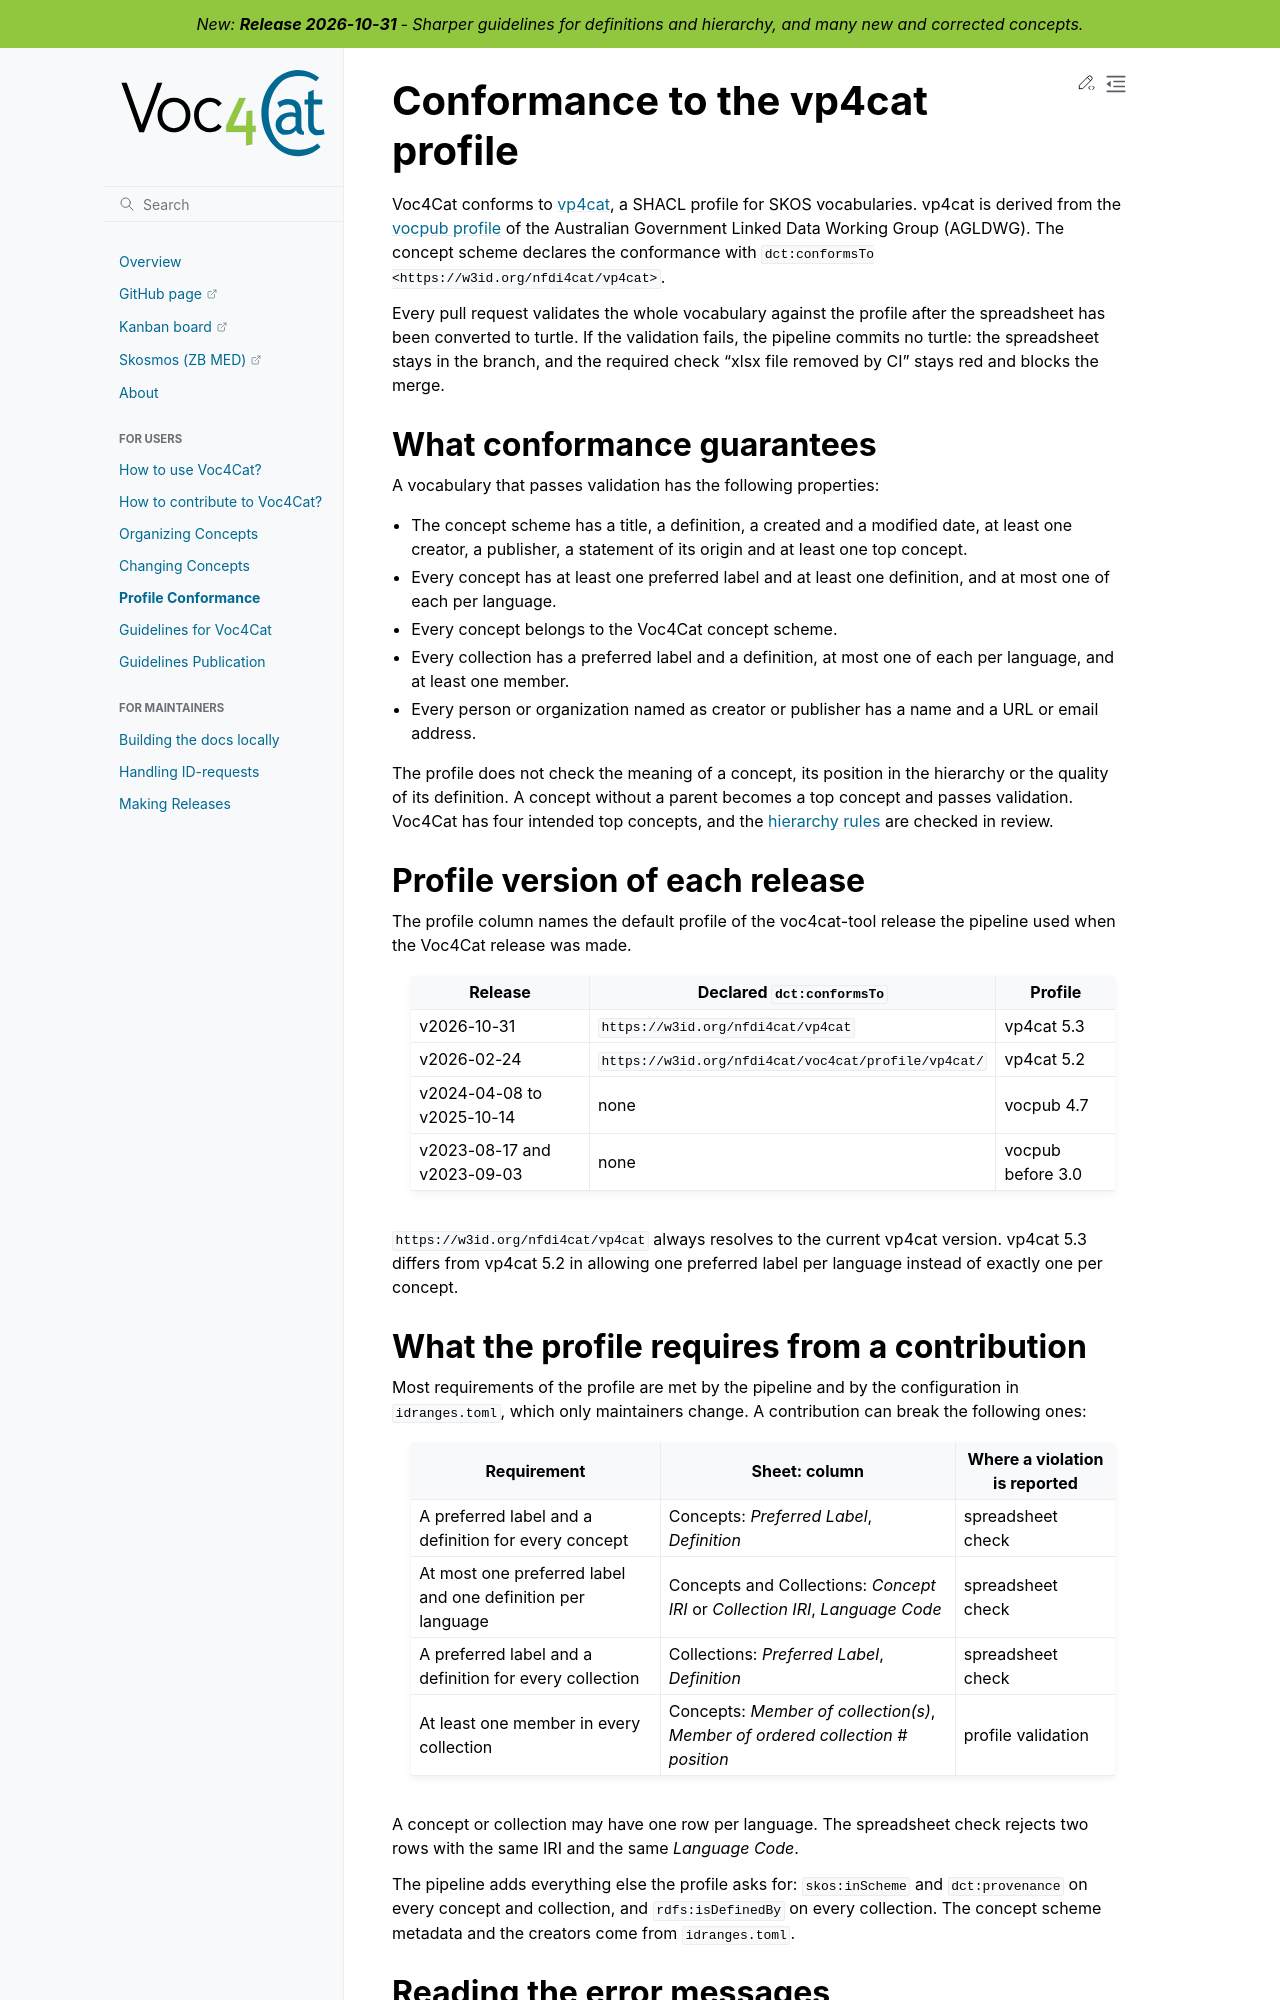

repository: nfdi4cat/voc4cat · page: docs_usage/vocabulary-profile.html · generator: sphinx

---
myst:
  html_meta:
    "description lang=en": "Voc4Cat conforms to the vp4cat SHACL profile: what conformance guarantees, which profile version each release conforms to, and how profile errors relate to the spreadsheet columns."
---

# Conformance to the vp4cat profile

Voc4Cat conforms to [vp4cat](https://w3id.org/nfdi4cat/vp4cat), a SHACL profile for SKOS vocabularies.
vp4cat is derived from the [vocpub profile](https://github.com/AGLDWG/vocpub-profile) of the Australian Government Linked Data Working Group (AGLDWG).
The concept scheme declares the conformance with `dct:conformsTo <https://w3id.org/nfdi4cat/vp4cat>`.

Every pull request validates the whole vocabulary against the profile after the spreadsheet has been converted to turtle.
If the validation fails, the pipeline commits no turtle: the spreadsheet stays in the branch, and the required check "xlsx file removed by CI" stays red and blocks the merge.

## What conformance guarantees

A vocabulary that passes validation has the following properties:

- The concept scheme has a title, a definition, a created and a modified date, at least one creator, a publisher, a statement of its origin and at least one top concept.
- Every concept has at least one preferred label and at least one definition, and at most one of each per language.
- Every concept belongs to the Voc4Cat concept scheme.
- Every collection has a preferred label and a definition, at most one of each per language, and at least one member.
- Every person or organization named as creator or publisher has a name and a URL or email address.

The profile does not check the meaning of a concept, its position in the hierarchy or the quality of its definition.
A concept without a parent becomes a top concept and passes validation.
Voc4Cat has four intended top concepts, and the [hierarchy rules](organizing-concepts.md) are checked in review.

## Profile version of each release

The profile column names the default profile of the voc4cat-tool release the pipeline used when the Voc4Cat release was made.

:::{table}
:align: left

| Release | Declared `dct:conformsTo` | Profile |
|---------|---------------------------|---------|
| v2026-10-31 | `https://w3id.org/nfdi4cat/vp4cat` | vp4cat 5.3 |
| v2026-02-24 | `https://w3id.org/nfdi4cat/voc4cat/profile/vp4cat/` | vp4cat 5.2 |
| v2024-04-08 to v2025-10-14 | none | vocpub 4.7 |
| v2023-08-17 and v2023-09-03 | none | vocpub before 3.0 |

:::

`https://w3id.org/nfdi4cat/vp4cat` always resolves to the current vp4cat version.
vp4cat 5.3 differs from vp4cat 5.2 in allowing one preferred label per language instead of exactly one per concept.

## What the profile requires from a contribution

Most requirements of the profile are met by the pipeline and by the configuration in `idranges.toml`, which only maintainers change.
A contribution can break the following ones:

:::{table}
:align: left

| Requirement | Sheet: column | Where a violation is reported |
|-------------|---------------|-------------------------------|
| A preferred label and a definition for every concept | Concepts: *Preferred Label*, *Definition* | spreadsheet check |
| At most one preferred label and one definition per language | Concepts and Collections: *Concept IRI* or *Collection IRI*, *Language Code* | spreadsheet check |
| A preferred label and a definition for every collection | Collections: *Preferred Label*, *Definition* | spreadsheet check |
| At least one member in every collection | Concepts: *Member of collection(s)*, *Member of ordered collection # position* | profile validation |

:::

A concept or collection may have one row per language.
The spreadsheet check rejects two rows with the same IRI and the same *Language Code*.

The pipeline adds everything else the profile asks for: `skos:inScheme` and `dct:provenance` on every concept and collection, and `rdfs:isDefinedBy` on every collection.
The concept scheme metadata and the creators come from `idranges.toml`.
